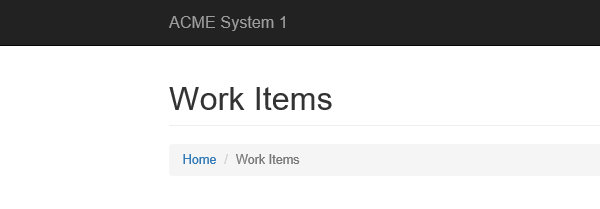
Task: Robotic Enterprise Framework
Workflow: GetTransactionData

Step 1 [then]: Attach Workitems page in window 'ACME System 1 - Work Items'

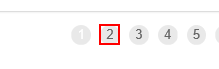
Step 2 [then]: find the list item '"+in_TransactionNumber.ToString+"'
